Run: headless pygame with SDL's dummy video driver; simulated clock (each Clock.tick advances the game by its frame time, no real sleeping); random seed 0; keys injected as events and as key.get_pressed() state; no mouse input.
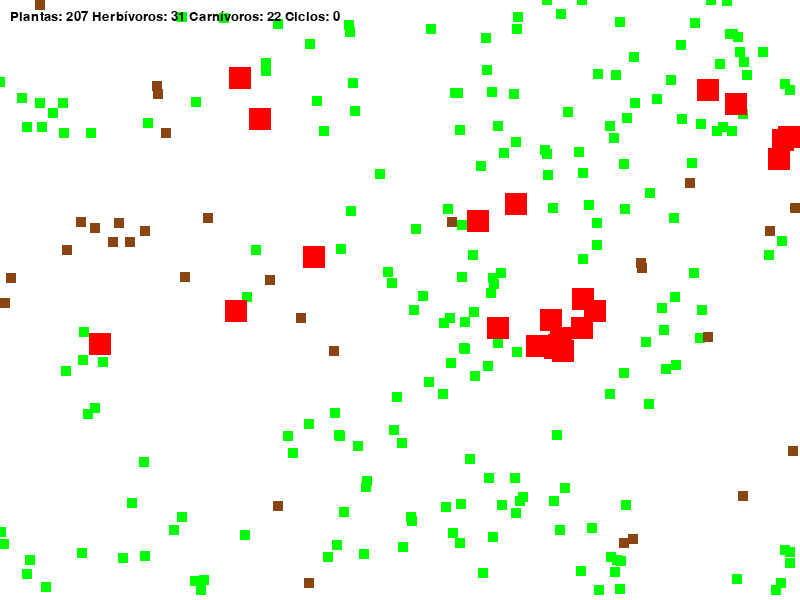
Frame 1 of 4 · flips 1–60 · no input
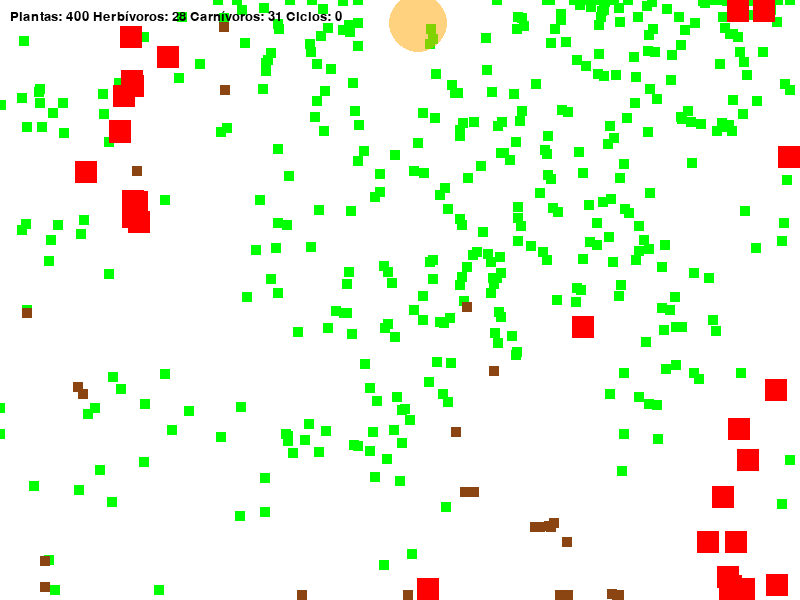
Frame 2 of 4 · flips 61–180 · tapped SPACE, RETURN · held RIGHT (→), D
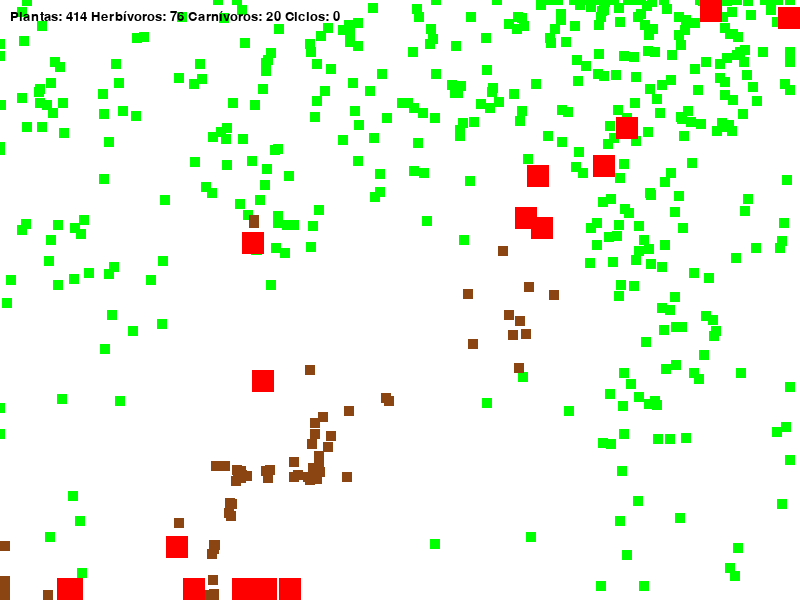
Frame 3 of 4 · flips 181–300 · held DOWN (↓), S
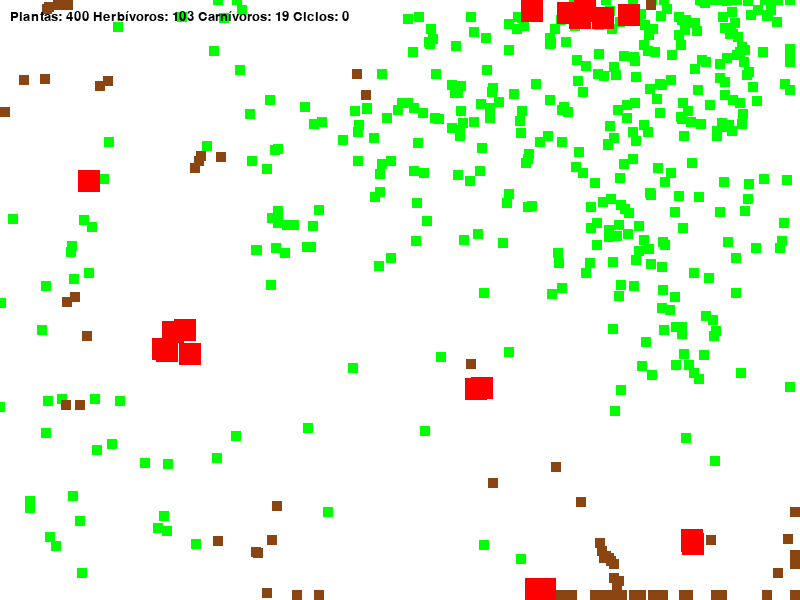
Frame 4 of 4 · flips 301–420 · held LEFT (←), A, UP (↑), W

The pygame program that drew these frames:

import pygame
import random
import math
import time

pygame.init()

# Definición de constantes y configuración inicial de Pygame
width = 800
height = 600
screen = pygame.display.set_mode((width, height))

# Definición de colores
black = (0, 0, 0)
white = (255, 255, 255)
green = (0, 255, 0)
brown = (139, 69, 19)
red = (255, 0, 0)
blue = (0, 0, 255)

# Configuración de fuente
font = pygame.font.SysFont("Arial", 20)

# Configuración de reloj y FPS
clock = pygame.time.Clock()
running = True
fps = 30

# Añadimos una capacidad de carga para las plantas
plant_capacity = 400

# Definición de la clase Plant
class Plant(pygame.sprite.Sprite):
    def __init__(self, x, y):
        pygame.sprite.Sprite.__init__(self)
        self.radius = 5
        self.image = pygame.Surface((self.radius * 2, self.radius * 2))
        self.image.fill(green)
        self.rect = self.image.get_rect()
        self.rect.center = (x, y)
        self.energy = 10

    def update(self):
        # Verifica si la energía es menor o igual a cero y hay más de dos plantas para eliminarla
        if self.energy <= 0 and len(plants) > 2:
            self.kill()
        # Verifica si la energía es mayor o igual a 10 y se cumple una probabilidad para reproducirse
        if self.energy >= 10 and random.random() < 0.02 and len(plants) < plant_capacity:
            self.reproduce()

    def reproduce(self):
        # Genera nuevas plantas cercanas con energía dividida
        x = self.rect.x + random.randint(-50, 50)
        y = self.rect.y + random.randint(-50, 50)
        x = max(0, min(x, width - self.radius * 2))
        y = max(0, min(y, height - self.radius * 2))
        new_plant = Plant(x, y)
        plants.add(new_plant)
        self.energy /= 2

# Definición de la clase Herbivore
class Herbivore(pygame.sprite.Sprite):
    def __init__(self, x, y):
        pygame.sprite.Sprite.__init__(self)
        self.radius = 5
        self.image = pygame.Surface((self.radius * 2, self.radius * 2))
        self.image.fill(brown)
        self.rect = self.image.get_rect()
        self.rect.center = (x, y)
        self.energy = 10
        self.speed = 4
        self.direction = random.randint(0, 359)

    def update(self):
        # Verifica si la energía es menor o igual a cero y hay más de dos herbívoros para eliminarlo
        if self.energy <= 0 and len(herbivores) > 2:
            self.kill()
        else:
            self.move()
            self.eat()
            # Verifica si la energía es mayor o igual a 20 y se cumple una probabilidad para reproducirse
            if self.energy >= 20 and random.random() < 0.02:
                self.reproduce()

    def move(self):
        # Calcula la dirección para moverse hacia la planta más cercana o aleatoriamente
        closest_plant = min(plants, key=lambda plant: self.distance_to_sprite(plant))
        closest_carnivore = min(carnivores, key=lambda carnivore: self.distance_to_sprite(carnivore))

        if self.distance_to_sprite(closest_carnivore) < 100:
            self.direction = (self.angle_to_sprite(closest_carnivore) + 180) % 360
        elif self.distance_to_sprite(closest_plant) < 50:
            self.direction = self.angle_to_sprite(closest_plant)
        else:
            self.direction += random.randint(-10, 10)

        dx = self.speed * math.cos(math.radians(self.direction))
        dy = self.speed * math.sin(math.radians(self.direction))
        self.rect.x += dx
        self.rect.y += dy
        self.rect.x = max(0, min(self.rect.x, width - self.radius * 2))
        self.rect.y = max(0, min(self.rect.y, height - self.radius * 2))

    def distance_to_sprite(self, sprite):
        # Calcula la distancia entre el herbívoro y otro sprite
        dx = sprite.rect.x - self.rect.x
        dy = sprite.rect.y - self.rect.y
        return math.sqrt(dx ** 2 + dy ** 2)

    def angle_to_sprite(self, sprite):
        # Calcula el ángulo entre el herbívoro y otro sprite
        dx = sprite.rect.x - self.rect.x
        dy = sprite.rect.y - self.rect.y
        return math.degrees(math.atan2(dy, dx))

    def eat(self):
        # Realiza la colisión con una planta y aumenta la energía
        plant = pygame.sprite.spritecollideany(self, plants)
        if plant:
            self.energy += 5
            plant.energy -= 5

    def reproduce(self):
        # Genera nuevos herbívoros cercanos con energía dividida
        x = self.rect.x + random.randint(-50, 50)
        y = self.rect.y + random.randint(-50, 50)
        x = max(0, min(x, width - self.radius * 2))
        y = max(0, min(y, height - self.radius * 2))
        new_herbivore = Herbivore(x, y)
        herbivores.add(new_herbivore)
        self.energy /= 2

# Definición de la clase Carnivore
class Carnivore(pygame.sprite.Sprite):
    def __init__(self, x, y):
        pygame.sprite.Sprite.__init__(self)
        self.radius = 11
        self.image = pygame.Surface((self.radius * 2, self.radius * 2))
        self.image.fill(red)
        self.rect = self.image.get_rect()
        self.rect.center = (x, y)
        self.energy = 200
        self.speed = 4
        self.direction = random.randint(0, 359)

    def update(self):
        # Verifica si la energía es menor o igual a cero y hay más de dos carnívoros para eliminarlo
        if self.energy <= 0 and len(carnivores) > 2:
            self.kill()
        # Verifica si la energía es mayor o igual a 100 y se cumple una probabilidad para reproducirse
        if self.energy >= 100 and random.random() < 0.02:
            self.reproduce()
        self.move()
        self.eat()
        self.energy -= 1

    def move(self):
        # Calcula la dirección para moverse hacia el herbívoro más cercano o aleatoriamente
        closest_herbivore = min(herbivores, key=lambda herbivore: self.distance_to_sprite(herbivore))
        if self.distance_to_sprite(closest_herbivore) < 200:
            self.direction = self.angle_to_sprite(closest_herbivore)
        else:
            self.direction += random.randint(-10, 10)

        dx = self.speed * math.cos(math.radians(self.direction))
        dy = self.speed * math.sin(math.radians(self.direction))
        self.rect.x += dx
        self.rect.y += dy
        self.rect.x = max(0, min(self.rect.x, width - self.radius * 2))
        self.rect.y = max(0, min(self.rect.y, height - self.radius * 2))

    def distance_to_sprite(self, sprite):
        # Calcula la distancia entre el carnívoro y otro sprite
        dx = sprite.rect.x - self.rect.x
        dy = sprite.rect.y - self.rect.y
        return math.sqrt(dx ** 2 + dy ** 2)

    def angle_to_sprite(self, sprite):
        # Calcula el ángulo entre el carnívoro y otro sprite
        dx = sprite.rect.x - self.rect.x
        dy = sprite.rect.y - self.rect.y
        return math.degrees(math.atan2(dy, dx))

    def eat(self):
        # Realiza la colisión con un herbívoro y aumenta la energía
        herbivore = pygame.sprite.spritecollideany(self, herbivores)
        if herbivore:
            self.energy += 15
            herbivore.kill()

    def reproduce(self):
        # Genera nuevos carnívoros cercanos con energía dividida
        x = self.rect.x + random.randint(-50, 50)
        y = self.rect.y + random.randint(-50, 50)
        x = max(0, min(x, width - self.radius * 2))
        y = max(0, min(y, height - self.radius * 2))
        new_carnivore = Carnivore(x, y)
        carnivores.add(new_carnivore)
        self.energy /= 2

# Definición de la clase Meteorite
class Meteorite(pygame.sprite.Sprite):
    def __init__(self):
        pygame.sprite.Sprite.__init__(self)
        self.radius = 100  # Radio de impacto del meteorito
        self.image = pygame.Surface((self.radius * 2, self.radius * 2))
        pygame.draw.circle(self.image, blue, (self.radius, self.radius), self.radius)
        self.image.set_colorkey((0, 0, 0))
        self.rect = self.image.get_rect()
        self.rect.center = (-100, -100)  # Inicialmente fuera de la pantalla

    def strike(self, counter_value, plants, herbivores, carnivores):
        # Verifica si el contador es mayor que cero y es un múltiplo de 10 (cambiar a 100 para golpear cada 100 ciclos)
        if counter_value > 0 and counter_value % 10 == 0:
            # Define la zona de impacto del meteorito (x, y)
            x = random.randint(self.radius, width - self.radius)
            y = random.randint(self.radius, height - self.radius)
            self.rect.center = (x, y)
            # Elimina los organismos dentro del área de impacto
            for group in [plants, herbivores, carnivores]:
                for organism in list(group):
                    if self.in_impact_zone(organism.rect.center):
                        organism.kill()

            # Regenera los organismos si su número es menor que 2
            if len(plants) < 2:
                for _ in range(2 - len(plants)):
                    x = random.randint(0, width - 10)
                    y = random.randint(0, height - 10)
                    new_plant = Plant(x, y)
                    plants.add(new_plant)
            if len(herbivores) < 2:
                for _ in range(2 - len(herbivores)):
                    x = random.randint(0, width - 20)
                    y = random.randint(0, height - 20)
                    new_herbivore = Herbivore(x, y)
                    herbivores.add(new_herbivore)
            if len(carnivores) < 2:
                for _ in range(2 - len(carnivores)):
                    x = random.randint(0, width - 30)
                    y = random.randint(0, height - 30)
                    new_carnivore = Carnivore(x, y)
                    carnivores.add(new_carnivore)
        else:
            self.rect.center = (-100, -100)  # Mueve el meteorito fuera de la pantalla

    def in_impact_zone(self, position):
        # Verifica si una posición está dentro del área de impacto del meteorito
        distance = math.sqrt((position[0] - self.rect.centerx)**2 + (position[1] - self.rect.centery)**2)
        return distance <= self.radius


class Fire(pygame.sprite.Sprite):
    def __init__(self, x, y):
        pygame.sprite.Sprite.__init__(self)
        self.initial_radius = 10
        self.max_radius = 40
        self.image = pygame.Surface((self.initial_radius * 2, self.initial_radius * 2), pygame.SRCALPHA)
        pygame.draw.circle(self.image, (255, 165, 0, 128), (self.initial_radius, self.initial_radius), self.initial_radius)
        self.rect = self.image.get_rect()
        self.rect.center = (x, y)
        self.burning_time = 180  # Duración del incendio en ciclos (3 segundos a 60 FPS)
        self.max_burning_time = self.burning_time

    def update(self):
        if self.burning_time > 0:
            # Ajusta el tamaño del fuego según el tiempo restante
            current_radius = int(self.initial_radius + (self.max_radius - self.initial_radius) *
                                 (1 - self.burning_time / self.max_burning_time))
            self.image = pygame.Surface((current_radius * 2, current_radius * 2), pygame.SRCALPHA)
            pygame.draw.circle(self.image, (255, 165, 0, 128), (current_radius, current_radius), current_radius)
            self.burning_time -= 1
            # Verifica si hay colisiones con plantas, herbívoros y carnívoros
            for group in [plants, herbivores, carnivores]:
                for organism in pygame.sprite.spritecollide(self, group, False):
                    # Reduce la energía de las plantas y elimina herbívoros y carnívoros
                    if isinstance(organism, Plant):
                        organism.energy -= 2
                    elif isinstance(organism, Herbivore) or isinstance(organism, Carnivore):
                        organism.kill()
        else:
            self.kill()

# Creación de grupos de sprites
plants = pygame.sprite.Group()
herbivores = pygame.sprite.Group()
carnivores = pygame.sprite.Group()
meteorites = pygame.sprite.GroupSingle()
fires = pygame.sprite.Group()

# Función para contar cada 5 segundos
def count_timer():
    start_time = time.time()
    counter = 0
    while True:
        current_time = time.time()
        if current_time - start_time >= 5:
            counter += 1
            start_time = current_time
        yield counter

counter_generator = count_timer()

# Inicialización de organismos
for i in range(100):
    x = random.randint(0, width - 10)
    y = random.randint(0, height - 10)
    plant = Plant(x, y)
    plants.add(plant)

for i in range(20):
    x = random.randint(0, width - 20)
    y = random.randint(0, height - 20)
    herbivore = Herbivore(x, y)
    herbivores.add(herbivore)

for i in range(10):
    x = random.randint(0, width - 30)
    y = random.randint(0, height - 30)
    carnivore = Carnivore(x, y)
    carnivores.add(carnivore)

# Inicialización del meteorito
meteorite = Meteorite()
meteorites.add(meteorite)

# Bucle principal del juego
while running:
    for event in pygame.event.get():
        if event.type == pygame.QUIT:
            running = False
        elif event.type == pygame.KEYDOWN and event.key == pygame.K_SPACE:
            # Evento de incendio al presionar la tecla ESPACIO
            x = random.randint(0, width - 30)
            y = random.randint(0, height - 30)
            new_fire = Fire(x, y)
            fires.add(new_fire)

    # Probabilidad de crear nuevas plantas
    if random.random() < 10:
        x = random.randint(0, width - 10)
        y = random.randint(0, height - 10)
        plant = Plant(x, y)
        plants.add(plant)

    

    # Actualización de los grupos de sprites
    plants.update()
    herbivores.update()
    carnivores.update()
    meteorites.update()
    fires.update()

    screen.fill(white)
    plants.draw(screen)
    herbivores.draw(screen)
    carnivores.draw(screen)
    meteorites.draw(screen)
    fires.draw(screen)

    counter_value = next(counter_generator)
    meteorite.strike(counter_value, plants, herbivores, carnivores)

    text = font.render(f"Plantas: {len(plants)} Herbívoros: {len(herbivores)} Carnívoros: {len(carnivores)} Ciclos: {counter_value}", True, black)
    screen.blit(text, (10, 10))

    pygame.display.flip()
    clock.tick(fps)

pygame.quit()
